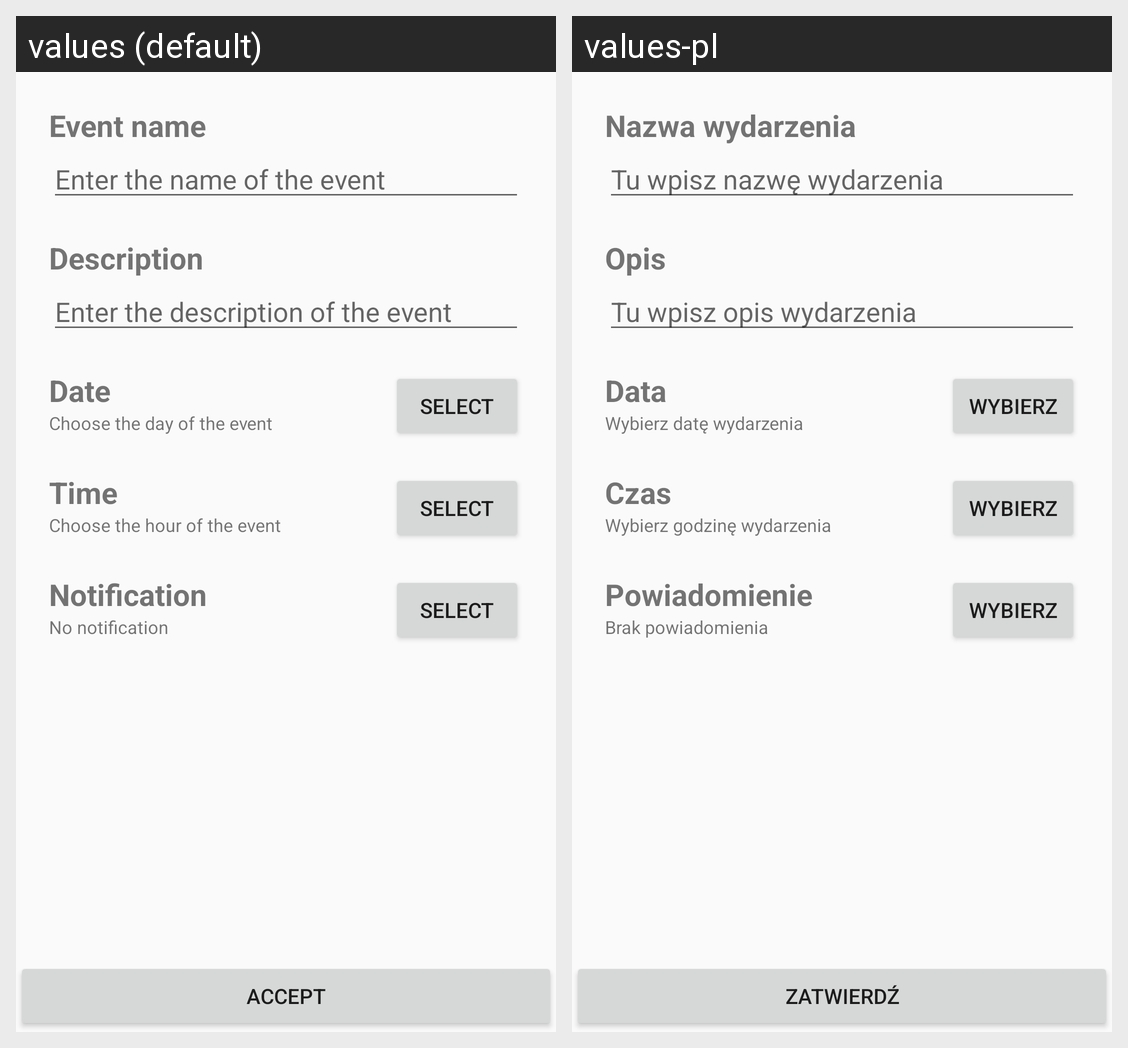

The same Android screen rendered under two of its app's locales, left to right. List the strings drawn on it with the default value and each locale's translation.
Android screen res/layout/activity_add_event.xml rendered under 2 locales, left to right: values (default), values-pl. Device: Nexus 5 (rendered at 1080×1920; each locale shown at half size, 540×960, under a caption strip naming it); theme AppTheme.
Strings drawn on this screen, with the default value and each locale's value (text and hints the layout hard-codes, and strings that could not be matched under every locale, appear in the picture but are not listed):

event_name
  values: Event name
  values-pl: Nazwa wydarzenia

enter_event_name
  values: Enter the name of the event
  values-pl: Tu wpisz nazwę wydarzenia

event_description
  values: Description
  values-pl: Opis

enter_event_description
  values: Enter the description of the event
  values-pl: Tu wpisz opis wydarzenia

date
  values: Date
  values-pl: Data

choose_event_date
  values: Choose the day of the event
  values-pl: Wybierz datę wydarzenia

select
  values: Select
  values-pl: Wybierz

time
  values: Time
  values-pl: Czas

choose_event_time
  values: Choose the hour of the event
  values-pl: Wybierz godzinę wydarzenia

notification
  values: Notification
  values-pl: Powiadomienie

no_notification
  values: No notification
  values-pl: Brak powiadomienia

accept
  values: Accept
  values-pl: Zatwierdź
